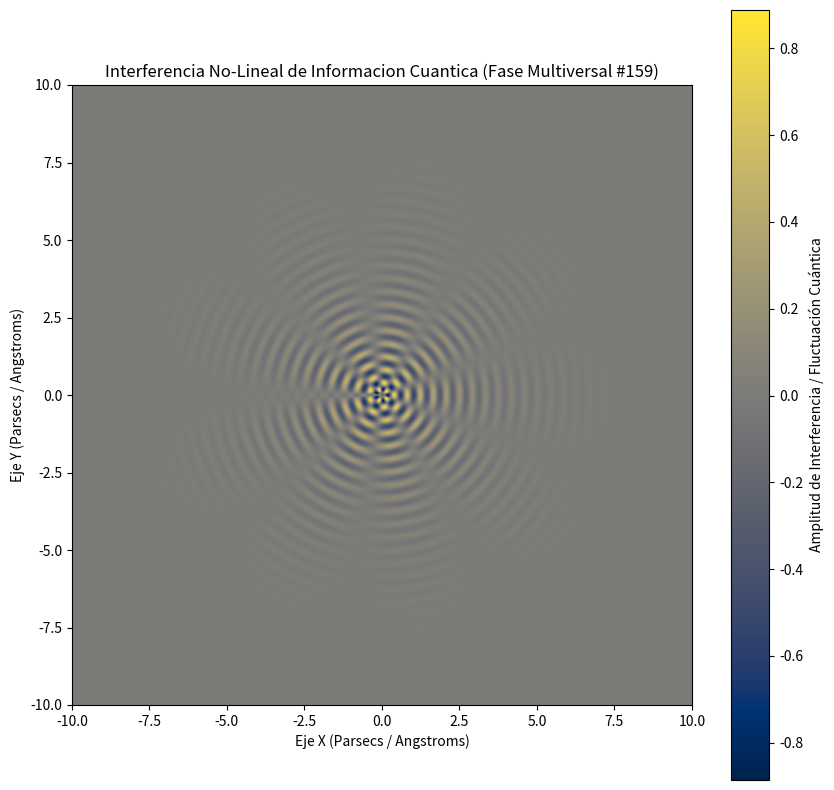

Write the Python code that produced this figure.
%matplotlib inline
# Simulación Multiversal: Informacion Cuantica - Variante 159
import numpy as np
import matplotlib.pyplot as plt

# Parámetros Físicos No-Lineales
omega_1 = 14.905
omega_2 = 4.567
lambda_decay = 0.63
phase_shift = 1.893

x = np.linspace(-10, 10, 800)
y = np.linspace(-10, 10, 800)
X, Y = np.meshgrid(x, y)

# Dinámica de Fluidos / Campos Tensor-Escalares (Fase Multiversal)
R = np.sqrt(X**2 + Y**2) + 1e-5
Z = (np.sin(omega_1 * R + phase_shift) * np.cos(omega_2 * np.arctan2(Y, X))) * np.exp(-lambda_decay * R)

plt.figure(figsize=(10, 10))
plt.imshow(Z, cmap='cividis', extent=[-10, 10, -10, 10], origin='lower')
plt.colorbar(label='Amplitud de Interferencia / Fluctuación Cuántica')
plt.title(r'Interferencia No-Lineal de Informacion Cuantica (Fase Multiversal #159)')
plt.xlabel('Eje X (Parsecs / Angstroms)')
plt.ylabel('Eje Y (Parsecs / Angstroms)')
plt.show()
